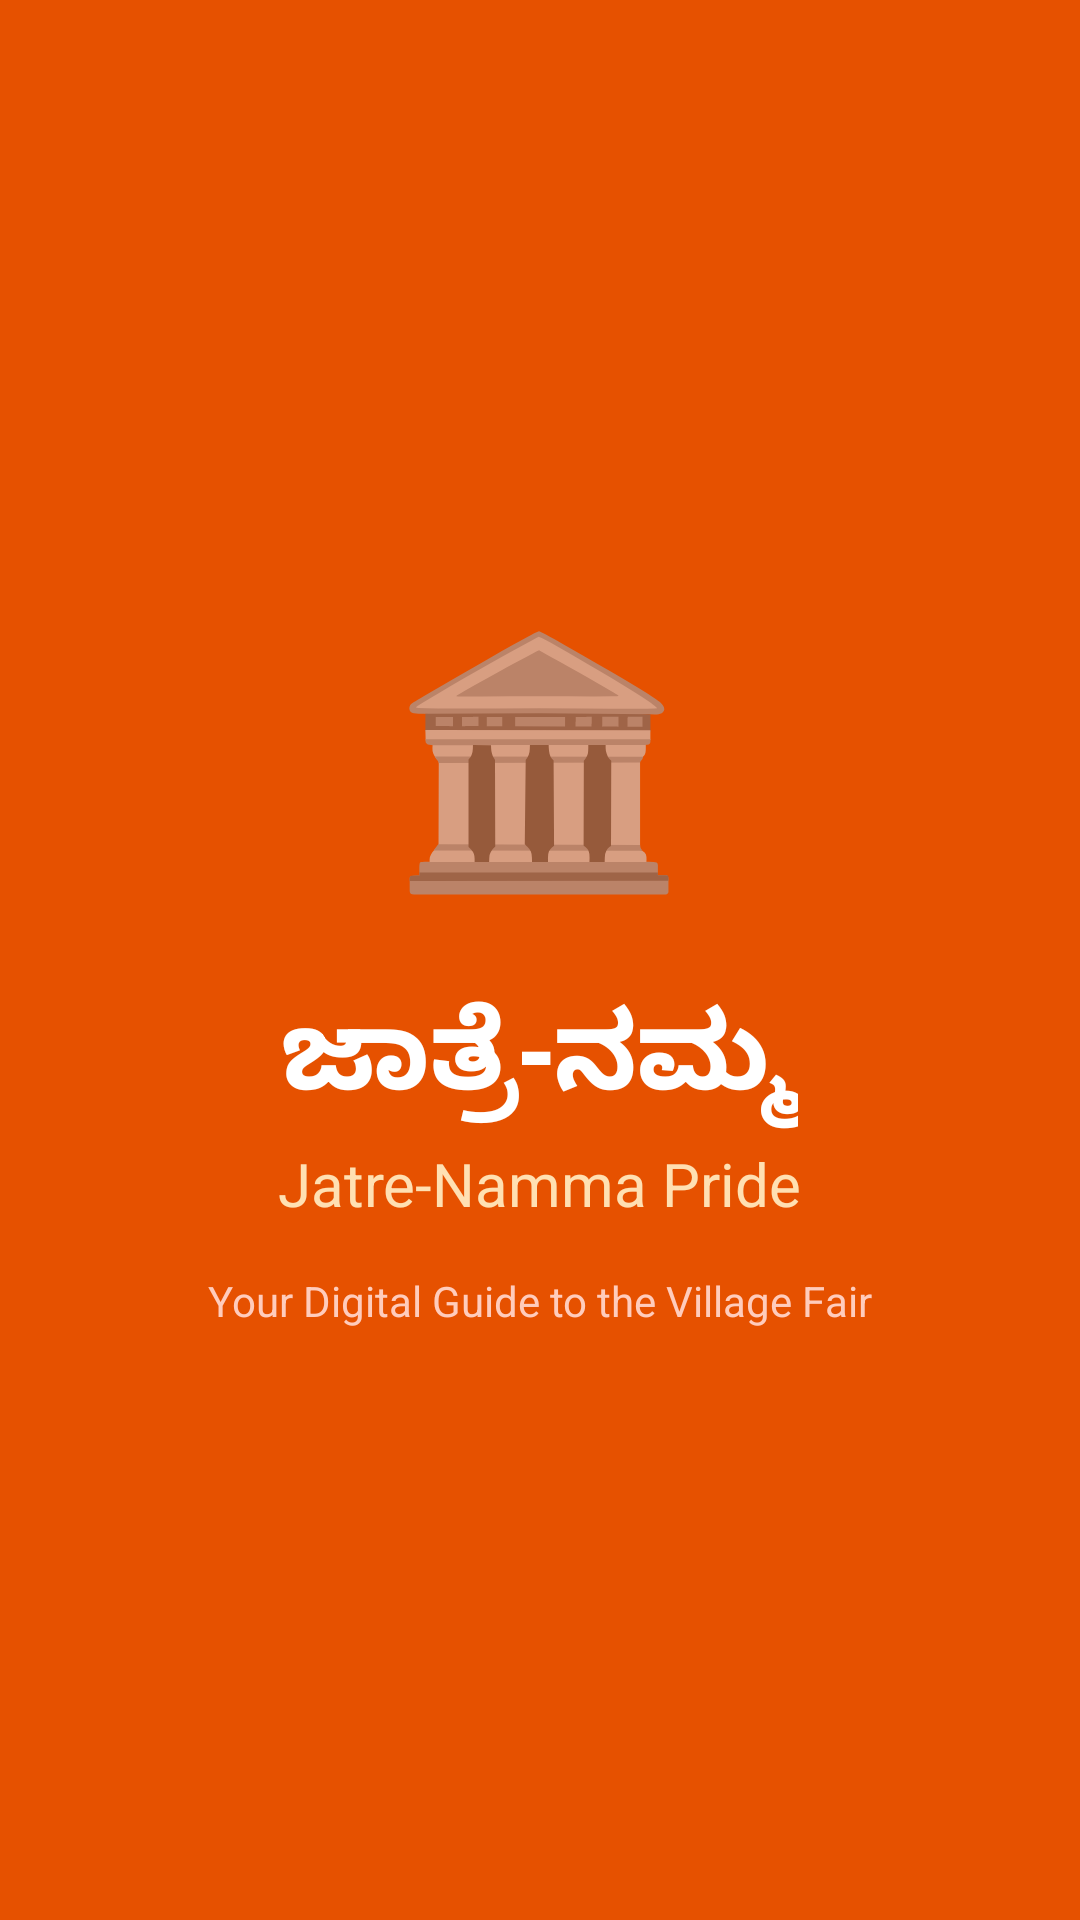

Reconstruct the res/layout file that produces this screen, plus the resources it refers to.
<!-- AndroidManifest.xml: activity theme Theme.JatreNamma.Splash -->
<!-- res/layout/activity_splash.xml -->
<?xml version="1.0" encoding="utf-8"?>
<LinearLayout xmlns:android="http://schemas.android.com/apk/res/android"
    android:layout_width="match_parent"
    android:layout_height="match_parent"
    android:orientation="vertical"
    android:gravity="center"
    android:background="@color/saffron_dark"
    android:padding="32dp">

    <TextView
        android:id="@+id/splash_logo"
        android:layout_width="wrap_content"
        android:layout_height="wrap_content"
        android:text="🏛️"
        android:textSize="80sp"
        android:layout_marginBottom="24dp"/>

    <TextView
        android:id="@+id/splash_title"
        android:layout_width="wrap_content"
        android:layout_height="wrap_content"
        android:text="ಜಾತ್ರೆ-ನಮ್ಮ"
        android:textSize="36sp"
        android:textColor="@android:color/white"
        android:textStyle="bold"
        android:fontFamily="sans-serif-medium"/>

    <TextView
        android:layout_width="wrap_content"
        android:layout_height="wrap_content"
        android:text="Jatre-Namma Pride"
        android:textSize="20sp"
        android:textColor="#FFE0B2"
        android:layout_marginTop="4dp"/>

    <TextView
        android:id="@+id/splash_subtitle"
        android:layout_width="wrap_content"
        android:layout_height="wrap_content"
        android:text="Your Digital Guide to the Village Fair"
        android:textSize="14sp"
        android:textColor="#FFCCBC"
        android:layout_marginTop="16dp"/>

</LinearLayout>
<!-- resources referenced by this layout -->
<resources>
  <color name="saffron_dark">#E65100</color>
  <style name="Theme.JatreNamma.Splash" parent="Theme.JatreNamma">
          <item name="windowActionBar">false</item>
          <item name="windowNoTitle">true</item>
      </style>
  <style name="Theme.JatreNamma" parent="Theme.MaterialComponents.DayNight.DarkActionBar">
          <item name="colorPrimary">@color/saffron_dark</item>
          <item name="colorPrimaryVariant">@color/saffron</item>
          <item name="colorOnPrimary">@color/white</item>
          <item name="colorSecondary">@color/green_jatre</item>
          <item name="colorOnSecondary">@color/white</item>
          <item name="android:statusBarColor">@color/saffron_dark</item>
          <item name="android:windowBackground">@color/cream</item>
      </style>
  <color name="saffron">#FF6B35</color>
  <color name="white">#FFFFFF</color>
  <color name="green_jatre">#2E7D32</color>
  <color name="cream">#FFF8F0</color>
</resources>
